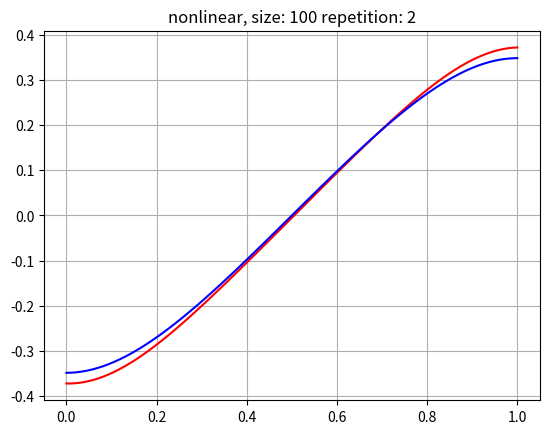

Write Python code to recreate this figure.
import matplotlib.pyplot as plt
import numpy as np
import math
from pprint import pprint

#inputs

w = 78970.5                             #weight/length (Newtons/meter) steel
L = 1                                   #meters
EI = 10000                              #horizontal tension in Newtons
n = 100                                 #nxn matrix
dx = float(L)/(n-1)
dx2 = dx * dx
wei = w / EI
repetition = 2




# Program
def trisolver(m2, v2):
    n = len(v2)
    m1 = [[0]*n for i in range(n)]
    v1 = [0]*n
    ret = []
    for row in range(len(m2)):
        v1[row] = v2[row]
        for col in range(len(m2[row])):
            m1[row][col] = m2[row][col]

    for i in range(n-1):
        s = float(m1[i+1][i]) / m1[i][i]
        for z in range(n):
            m1[i+1][z] -= s*m1[i][z]
        v1[i+1] -= s*v1[i]

    for i in range(1, n):
        s1 = float(m1[n-i-1][n-i]) / m1[n-i][n-i]
        m1[n - i - 1][n - i] -= s1 * m1[n-i][n-i]
        v1[n - i - 1] -= s1 * v1[n-i]
    for i in range(n):
        ret.append(v1[i]/m1[i][i])
    return ret

def trisolver2(X, D):
    N = np.size(X, 0)
    Y = np.transpose(np.empty(N))
    A = np.diagonal(X, -1).copy()
    B = np.diagonal(X).copy()
    C = np.diagonal(X, 1).copy()
    F = [0]*N
    for i in range(N-1):
        F[i]=B[i]
    for i in range(0, N - 1):
        mult = A[i] / B[i]
        B[i + 1] = B[i + 1] - (C[i] * mult)
        F[i + 1] = F[i + 1] - (F[i] * mult)
    for j in range(0, N):
        I = N - 1 - j
        if I == (N - 1):
            Y[I] = D[I] / B[I]
        else:
            Y[I] = (D[I] - C[I] * Y[I + 1]) / B[I]
    return list(Y)
def createMatrixA(n):
    global matrixA
    global last
    matrixA = [[0]*(n) for i in range(n)]
    last=len(matrixA[0])-1
    matrixA[0][0]=1
    matrixA[last][last]=1
    matrixA[1][0] = 1 / (dx2)
    matrixA[last - 1][last] = 1 / (dx2)
    for row in range(1,last):
        for column in range(1,last):
            if (column +1 == row or column-1==row):
                matrixA[row][column] = 1/ (dx2)
            if (column == row):
                matrixA[row][column] = -2/ (dx2)
def createMatrixW():
    global matrixW
    matrixW=[-w]*n
    matrixW[0]=0
    matrixW[last]=0
def createMatrixAA():
    for row in range(n):
        for col in range(n):
            matrixA[row][col]=matrixA[row][col]*EI
def createContinuous():
    global continuous
    continuous = [0] * (n)
    for x in range(0, n):
        rx = x / (float(n - 1))
        continuous[x] = actualV(rx)
def actualV(x):
    c = -wei * (4 * math.pow(x, 3) - 6 * math.pow(x, 2) + 1) / 24
    return c/math.sqrt(1-c*c)
def actualDeflection(x):
    c=-wei*(4*math.pow(x,3)-6*math.pow(x,2)+1)/24
    return -math.sqrt(1-c*c)+math.sqrt(1-math.pow(wei/24,2))
def actualBending(x):
    return -w*(math.pow(x,2)-x)/2
def createXaxis(n,dx):
    global matrixx
    matrixx=[dx]*(n)
    for c in range (n):
        matrixx[c]=c*dx
def createMatrixBp():
    B[0]=0.0
    B[last]=0.0
    for i in range(1,last):
        CT=math.pow(1+math.pow((discrete[i+1]-discrete[i-1])/(2*dx),2),3/2)
        #print CT
        B[i]=CT*B[i]
        #print B[i]
def createIntegral(vector):
    sv=[0]*n
    for i in range(1,n):
        rx = 1.0 / (n)
        sv[i]=sv[i-1]+rx*(vector[i]-vector[i-1])/2
    return sv
def createDerivative(vector):
    sv=[0]*n
    rx = 1.0 / (n)
    sv[0]=(vector[1]-vector[0])/(rx)
    for i in range(1,n):
        sv[i]=(vector[i]-vector[i-1])/rx
    return sv

createXaxis(n, dx)
createMatrixA(n)
createMatrixW()
pprint(matrixA)
print(matrixW)
B = trisolver(matrixA, matrixW)
createMatrixAA()
discrete = trisolver(matrixA, B)
createContinuous()





for i in range(repetition):
    createMatrixBp()
    discrete = trisolver(matrixA, B)
discrete = createDerivative(discrete)




plt.plot(matrixx, discrete,'r')
plt.plot(matrixx, continuous,'b')
plt.title("nonlinear, size: " + str(n)+ " repetition: "+ str(repetition))
#plt.axis([0, 1, -1, 0])
plt.grid(True)
plt.show()

